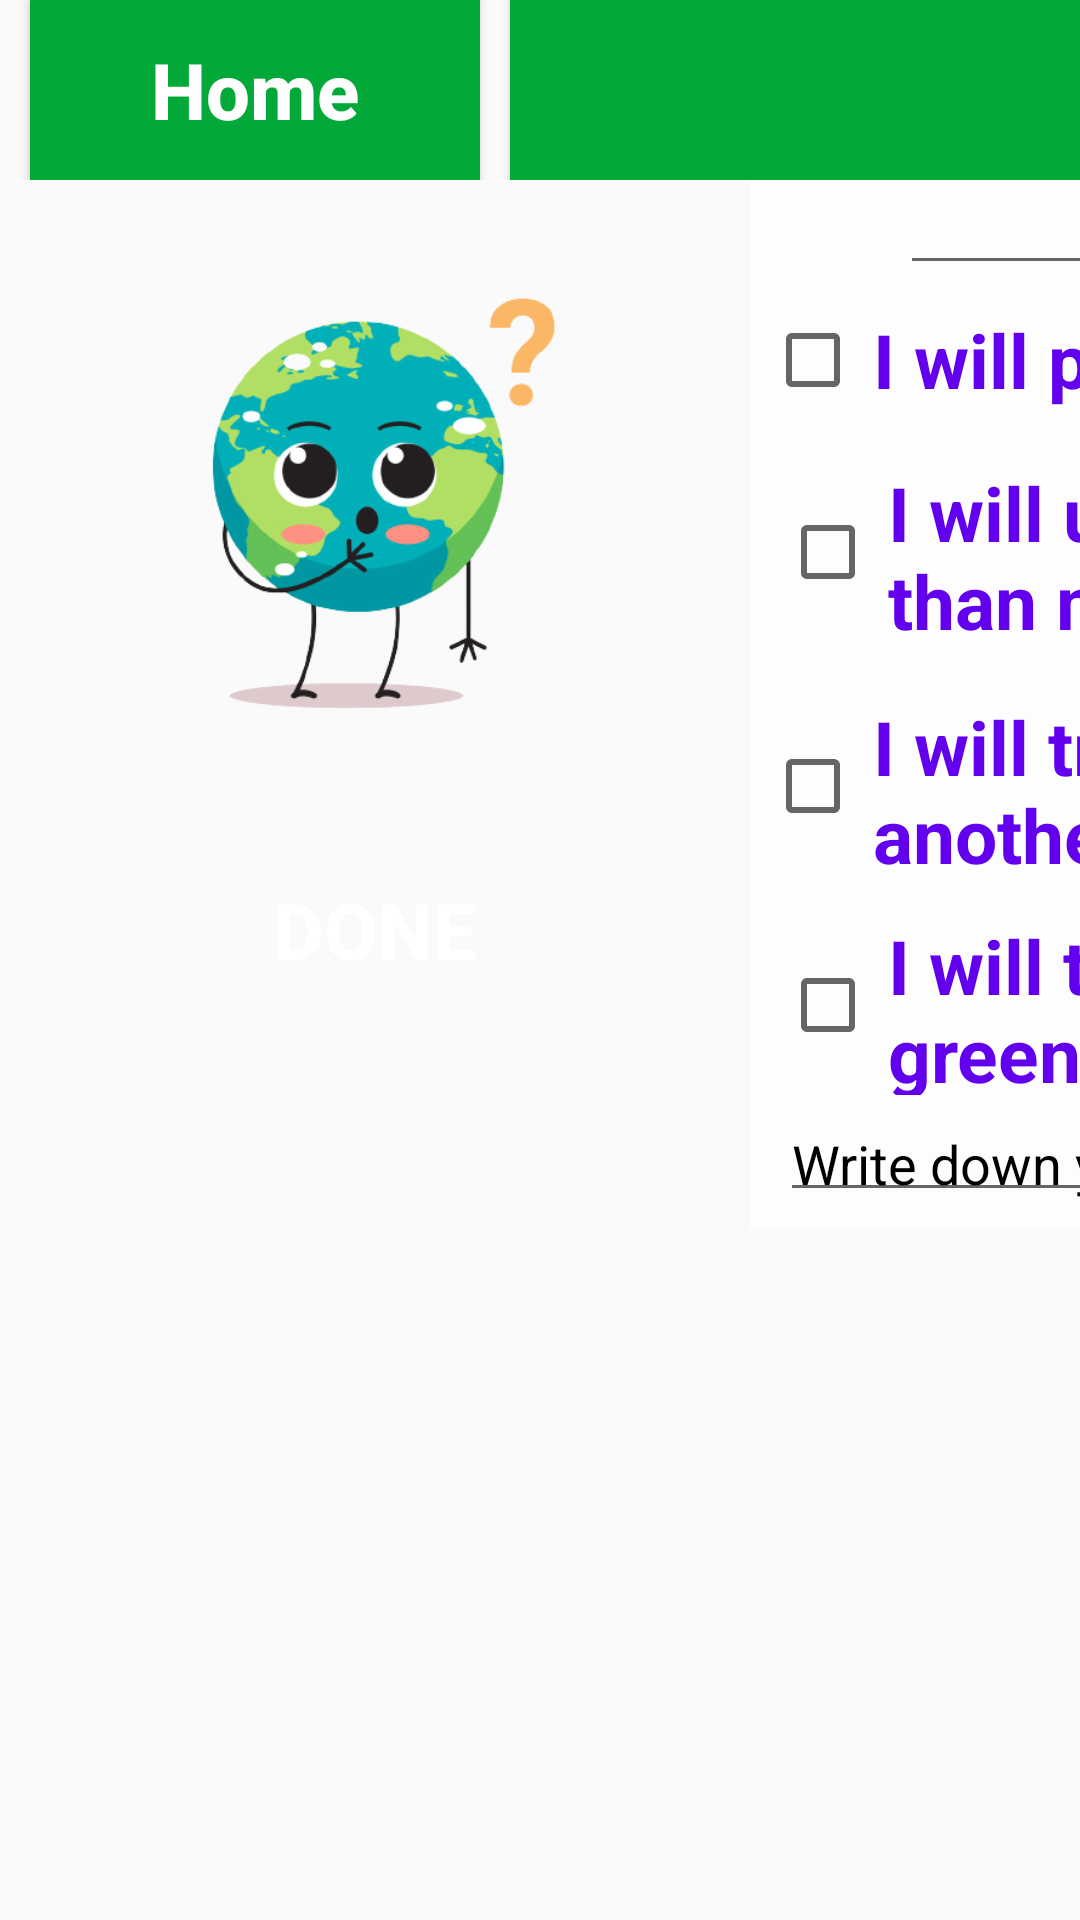

Here is an Android app screen rendered from its layout file. Give the layout XML and the strings, colors and styles it references.
<!-- AndroidManifest.xml: application theme Theme.AppCompat.Light.NoActionBar.FullScreen -->
<!-- res/layout/activity_goal.xml -->
<?xml version="1.0" encoding="utf-8"?>
<LinearLayout
    xmlns:android="http://schemas.android.com/apk/res/android"
    xmlns:app="http://schemas.android.com/apk/res-auto"
    xmlns:tools="http://schemas.android.com/tools"
    android:layout_width="match_parent"
    android:layout_height="match_parent"
    tools:context=".GoalActivity"
    android:background="@drawable/spacebg"
    android:orientation="vertical">
    <LinearLayout
        android:layout_width="match_parent"
        android:layout_height="wrap_content"
        android:orientation="horizontal"
        tools:ignore="MissingConstraints">
        <Button
            android:id="@+id/buttonbackgoal"
            android:layout_width="150dp"
            android:layout_height="60dp"
            android:layout_marginLeft="10dp"
            android:background="@color/green"
            android:text="Home"
            android:textAllCaps="false"
            android:textColor="@color/white"
            android:textSize="26sp"
            android:textStyle="bold" />
        <Button
            android:layout_width="631dp"
            android:layout_height="60dp"
            android:layout_marginLeft="10dp"
            android:background="@color/green"
            android:text="Goal"
            android:textAllCaps="false"
            android:textColor="@color/white"
            android:textSize="26sp"
            android:textStyle="bold" />

    </LinearLayout>
    <LinearLayout
        android:layout_width="728dp"
        android:layout_height="352dp"
        tools:ignore="MissingConstraints"
        tools:layout_editor_absoluteX="0dp"
        tools:layout_editor_absoluteY="60dp">

        <LinearLayout
            android:layout_width="250dp"
            android:layout_height="552dp"
            android:orientation="vertical">


            <ImageView
                android:layout_width="250dp"
                android:layout_height="210dp"
                android:layout_marginTop="10dp"
                android:src="@drawable/earthaskbg" />

            <Button
                android:id="@+id/btnnextgoal"
                android:layout_width="200dp"
                android:layout_height="60dp"
                android:layout_gravity="center"
                android:layout_marginTop="0dp"
                android:background="@drawable/spacebg"
                android:text="Done"
                android:textColor="@color/white"
                android:textSize="26sp"
                android:textStyle="bold" />
        </LinearLayout>

        <LinearLayout
            android:layout_width="match_parent"
            android:layout_height="650dp">
            <ScrollView
                android:layout_width="match_parent"
                android:layout_height="350dp">

                <LinearLayout
                    android:layout_width="478dp"
                    android:layout_marginTop="0dp"
                    android:background="#99FFFFFF"
                    android:orientation="vertical"
                    android:layout_height="match_parent">
                    <EditText
                        android:id="@+id/etname"
                        android:layout_width="420dp"
                        android:layout_height="30dp"
                        android:layout_marginLeft="50dp"
                        android:layout_marginTop="5dp"
                        android:padding="4dp"
                        android:hint="Write down your name!"
                        android:gravity="center"
                        android:textColorHint="@color/black"/>

                    <CheckBox
                        android:id="@+id/chbox1"
                        android:layout_width="460dp"
                        android:layout_height="50dp"
                        android:layout_marginLeft="5dp"
                        android:padding="4dp"
                        android:text="I will plant 5 trees in this year."
                        android:textColor="@color/purple_500"
                        android:textSize="25sp"
                        android:textStyle="bold" />

                    <CheckBox
                        android:id="@+id/chbox2"
                        android:layout_width="460dp"
                        android:layout_height="68dp"
                        android:layout_marginLeft="10dp"
                        android:layout_marginTop="5dp"
                        android:padding="4dp"
                        android:text="I will use public transportation more than my own car."
                        android:textColor="@color/purple_500"
                        android:textSize="25sp"
                        android:textStyle="bold" />

                    <CheckBox
                        android:id="@+id/chbox3"
                        android:layout_width="460dp"
                        android:layout_height="68dp"
                        android:layout_marginLeft="5dp"
                        android:layout_marginTop="10dp"
                        android:padding="4dp"
                        android:text="I will try to reduce plastic and use another things instead"
                        android:textColor="@color/purple_500"
                        android:textSize="25sp"
                        android:textStyle="bold" />

                    <CheckBox
                        android:id="@+id/chbox4"
                        android:layout_width="460dp"
                        android:layout_height="68dp"
                        android:layout_marginLeft="10dp"
                        android:layout_marginTop="5dp"
                        android:padding="4dp"
                        android:text="I will try to make my community green."
                        android:textColor="@color/purple_500"
                        android:textSize="25sp"
                        android:textStyle="bold" />
                    <EditText
                        android:id="@+id/etgoal"
                        android:layout_width="420dp"
                        android:layout_height="30dp"
                        android:layout_marginLeft="10dp"
                        android:layout_marginTop="5dp"
                        android:padding="4dp"
                        android:hint="Write down your goal!"
                        android:textColorHint="@color/black"/>

                    <TextView
                        android:id="@+id/chbox7"
                        android:layout_width="460dp"
                        android:layout_height="68dp"
                        android:layout_marginLeft="10dp"
                        android:layout_marginTop="5dp"
                        android:padding="4dp"
                        android:text="Go to take your certificate"
                        android:textColor="@color/purple_500"
                        android:textSize="25sp"
                        android:textStyle="bold" />



                    <TextView
                        android:layout_marginTop="10dp"
                        android:id="@+id/output"
                        android:layout_width="match_parent"
                        android:layout_height="wrap_content"
                        />






                </LinearLayout>


            </ScrollView>

        </LinearLayout>




    </LinearLayout>


</LinearLayout>
<!-- resources referenced by this layout -->
<resources>
  <color name="black">#FF000000</color>
  <color name="green">#02A838</color>
  <color name="purple_500">#FF6200EE</color>
  <color name="white">#FFFFFFFF</color>
  <!-- drawable earthaskbg: png bitmap (drawable-v24, 78545 bytes) -->
  <style name="Theme.AppCompat.Light.NoActionBar.FullScreen" parent="@style/Theme.AppCompat.Light.NoActionBar">
          <item name="android:windowNoTitle">true</item>
          <item name="android:windowActionBar">true</item>
          <item name="android:windowFullscreen">true</item>
          <item name="android:windowContentOverlay">@null</item>
      </style>
</resources>
